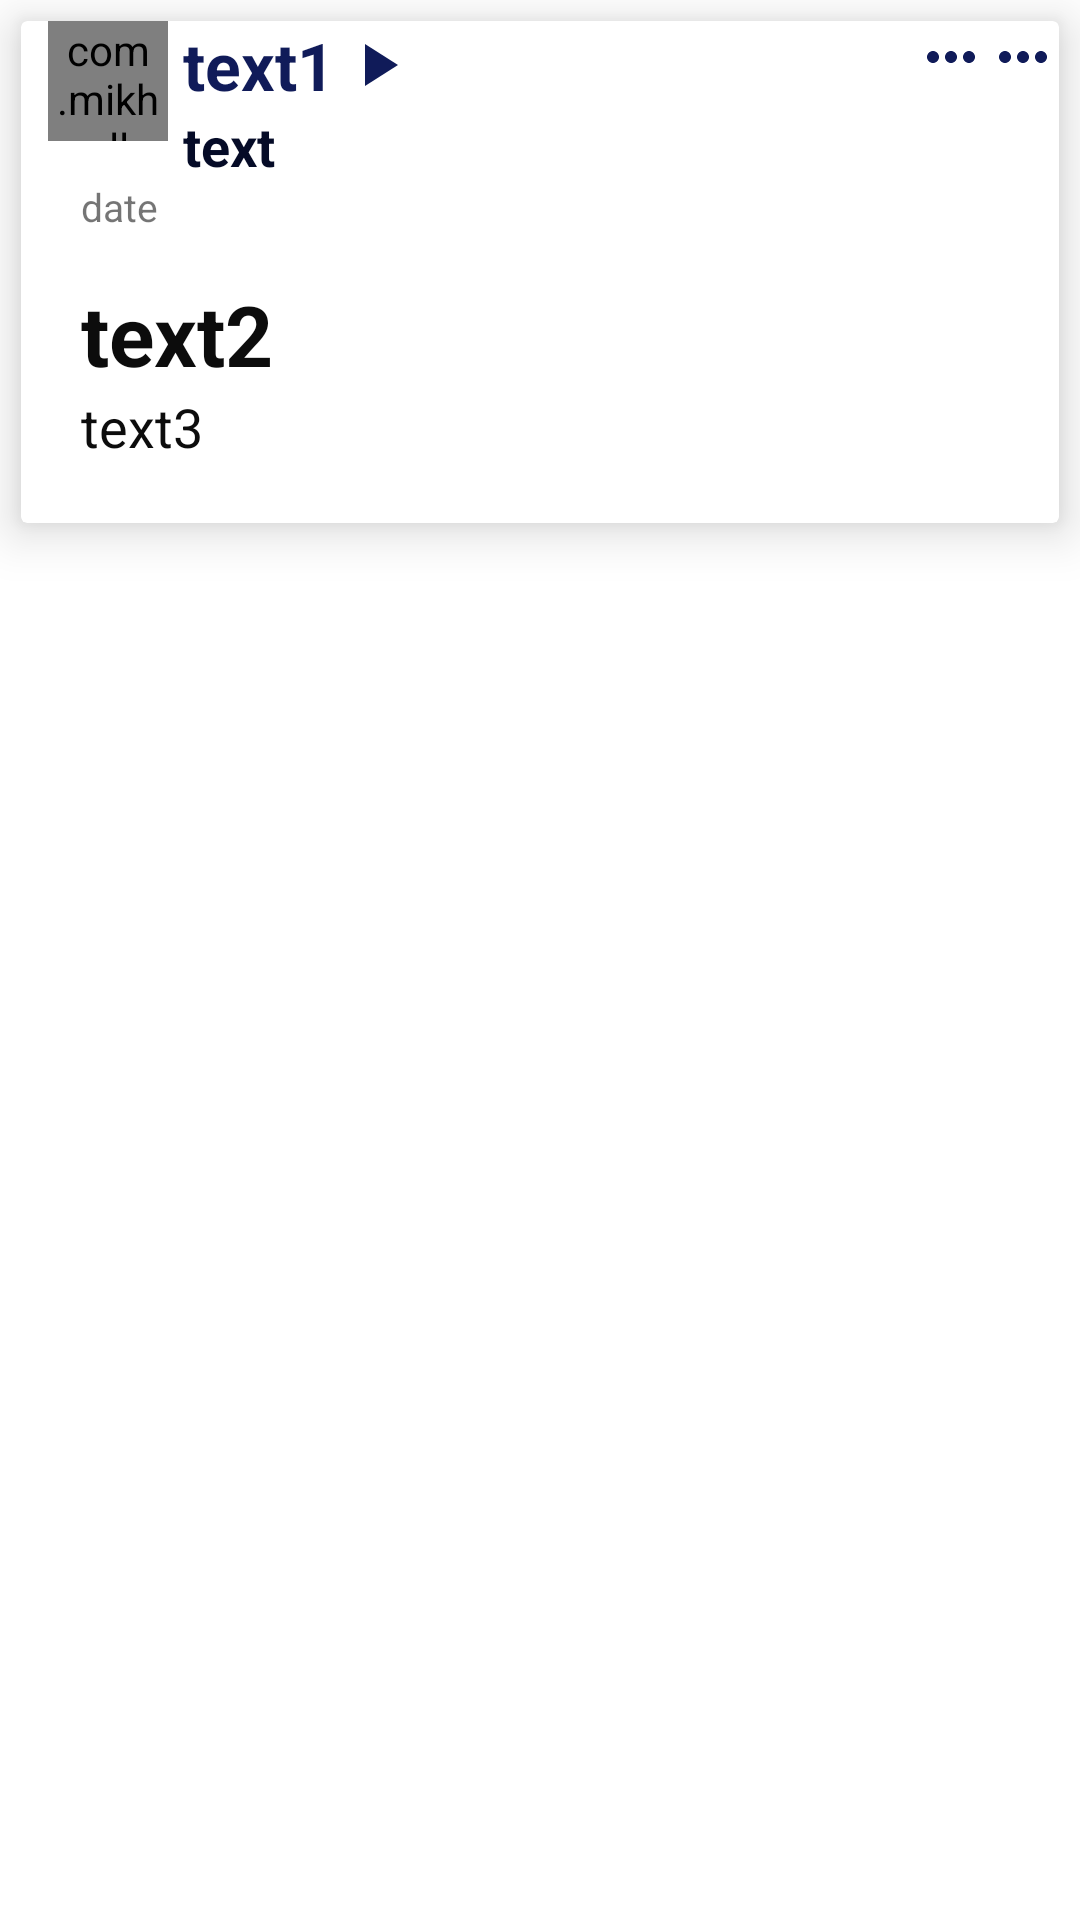

Write the Android layout XML for this screen, with the resource values it uses.
<!-- AndroidManifest.xml: application theme Theme.StadyMasca -->
<!-- res/layout/pub_home.xml -->
<?xml version="1.0" encoding="utf-8"?>

<LinearLayout xmlns:android="http://schemas.android.com/apk/res/android"
    android:layout_width="match_parent"
    android:layout_height="wrap_content"
    android:id="@+id/pub_id"
    xmlns:app="http://schemas.android.com/apk/res-auto"
    android:orientation="horizontal">
    <androidx.cardview.widget.CardView
        android:id="@+id/card_view"

        android:layout_width="0dp"
        android:layout_weight="1"
        android:layout_height="wrap_content"
        android:layout_margin="7dp"
        app:cardElevation="10dp">



        <LinearLayout
            android:layout_width="match_parent"
            android:layout_height="wrap_content"
            android:orientation="vertical">
            <LinearLayout
                android:layout_width="match_parent"
                android:layout_height="wrap_content"
                android:layout_marginLeft="9dp"
                android:orientation="horizontal">

                <com.mikhaellopez.circularimageview.CircularImageView
                    android:id="@+id/imgProf"
                    android:layout_width="40dp"
                    android:layout_height="40dp"
                    android:src="@drawable/logoapp" />
                <LinearLayout
                    android:layout_width="wrap_content"
                    android:layout_weight="1"
                    android:layout_height="wrap_content"
                    android:orientation="vertical">
                    <LinearLayout
                        android:layout_width="wrap_content"
                        android:layout_height="wrap_content"
                        android:orientation="horizontal">
            <TextView
                android:id="@+id/trnsmiter"
                android:layout_width="wrap_content"
                android:layout_gravity="center_vertical"
                android:layout_marginRight="2dp"
                android:layout_marginLeft="5dp"
                android:layout_height="wrap_content"
                android:text="text1"
                android:textColor="#101B59"
                android:textSize="22dp"
                android:textStyle="bold" />
                    <ImageView
                        android:layout_width="wrap_content"
                        android:layout_gravity="center_vertical"
                        android:layout_height="wrap_content"
                        android:src="@drawable/arrow_pub"
                        />
                    </LinearLayout>


                <TextView
                    android:id="@+id/pub_lieu"
                    android:layout_width="wrap_content"
                    android:layout_height="wrap_content"
                    android:layout_gravity="center_vertical"
                    android:layout_marginLeft="5dp"
                    android:layout_marginRight="2dp"
                    android:text="text"
                    android:textColor="#050B27"
                    android:textSize="18dp"
                    android:textStyle="bold" />
                </LinearLayout>


                <ImageView
                    android:id="@+id/menu_pub"
                    android:layout_width="wrap_content"
                    android:layout_height="wrap_content"
                    android:src="@drawable/ic_baseline_more_horiz_24"

                    />
                <ImageView
                    android:id="@+id/menu_pub_user"
                    android:layout_width="wrap_content"
                    android:layout_height="wrap_content"
                    android:src="@drawable/ic_baseline_more_horiz_24"

                    />
            </LinearLayout>

            <TextView
                android:id="@+id/datte"
                android:layout_width="wrap_content"
                android:layout_marginBottom="10dp"
                android:layout_height="wrap_content"
                android:layout_marginTop="-1dp"
                android:layout_marginLeft="20dp"
                android:text="date"
                android:textSize="13dp" />

            <TextView
                android:id="@+id/title"
                android:layout_width="match_parent"
                android:layout_height="wrap_content"
                android:layout_marginTop="5dp"
                android:layout_marginLeft="20dp"
                android:layout_marginRight="15dp"
                android:text="text2"
                android:textColor="#0C0C0C"
                android:textSize="28dp"
                android:textStyle="bold" />

            <TextView
                android:id="@+id/text3"
                android:layout_width="match_parent"
                android:layout_height="wrap_content"
                android:layout_marginLeft="20dp"
                android:layout_marginRight="15dp"
                android:text="text3"
                android:textColor="#0C0C0C"
                android:textSize="18dp" />


            <ImageView
                android:id="@+id/img_pub"
                android:layout_width="wrap_content"
                android:layout_marginHorizontal="5dp"
                android:scaleType="fitStart"
                android:layout_height="wrap_content"
                android:layout_gravity="center"
                android:layout_marginTop="10dp"
                android:layout_marginBottom="10dp"
                android:adjustViewBounds="true"
                 />
        </LinearLayout>

    </androidx.cardview.widget.CardView>


</LinearLayout>
<!-- resources referenced by this layout -->
<resources>
  <!-- drawable arrow_pub (drawable) -->
  <vector android:height="24dp" android:tint="#101B59"
      android:viewportHeight="24" android:viewportWidth="24"
      android:width="24dp" xmlns:android="http://schemas.android.com/apk/res/android">
      <path android:fillColor="@android:color/white" android:pathData="M8,5v14l11,-7z"/>
  </vector>
  <!-- drawable ic_baseline_more_horiz_24 (drawable) -->
  <vector android:height="24dp" android:tint="#101B59"
      android:viewportHeight="24" android:viewportWidth="24"
      android:width="24dp" xmlns:android="http://schemas.android.com/apk/res/android">
      <path android:fillColor="@android:color/white" android:pathData="M6,10c-1.1,0 -2,0.9 -2,2s0.9,2 2,2 2,-0.9 2,-2 -0.9,-2 -2,-2zM18,10c-1.1,0 -2,0.9 -2,2s0.9,2 2,2 2,-0.9 2,-2 -0.9,-2 -2,-2zM12,10c-1.1,0 -2,0.9 -2,2s0.9,2 2,2 2,-0.9 2,-2 -0.9,-2 -2,-2z"/>
  </vector>
  <!-- drawable logoapp: png bitmap (drawable-v24, 150353 bytes) -->
  <style name="Theme.StadyMasca" parent="Theme.MaterialComponents.DayNight.NoActionBar">
          
          <item name="colorPrimary">@color/white</item>
          <item name="colorPrimaryVariant">@color/white</item>
          <item name="colorOnPrimary">@color/white</item>
          
          <item name="colorSecondary">@color/teal_200</item>
          <item name="colorSecondaryVariant">@color/teal_700</item>
          <item name="colorOnSecondary">@color/black</item>
          
          <item name="android:statusBarColor" tools:targetApi="l">?attr/colorPrimaryVariant</item>
          
  
      </style>
  <color name="white">#A60CE8</color>
  <color name="teal_200">#FF03DAC5</color>
  <color name="teal_700">#FF018786</color>
  <color name="black">#0096d2</color>
</resources>
